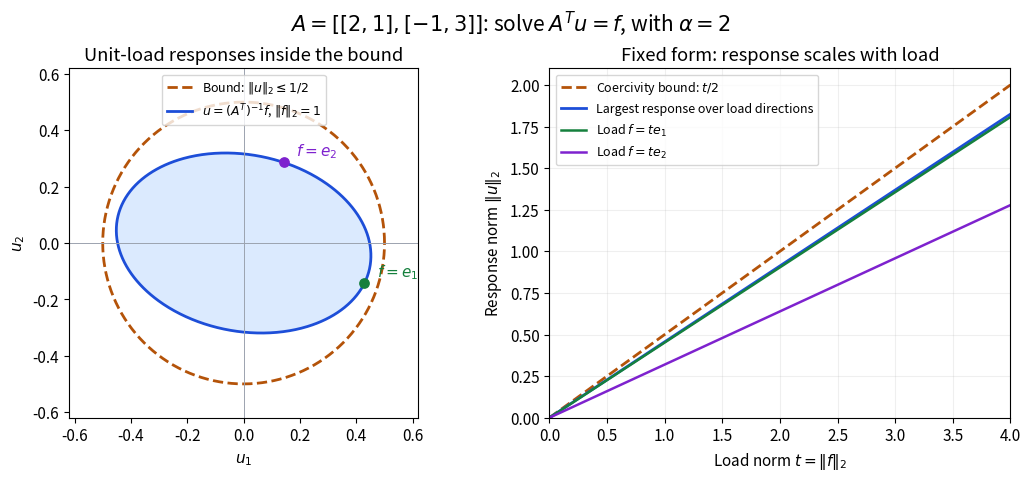

This figure's Python source: (Note: this script raises an exception after producing the figure.)
"""Plot A.T u = f and its coercivity bound; Python 3.14 / matplotlib 3.10.7 / NumPy 2.3.5."""
from pathlib import Path

import matplotlib.pyplot as plt
import numpy as np


def main():
    plt.rcParams.update({"font.size": 11, "figure.facecolor": "white", "axes.facecolor": "white"})
    matrix = np.array([[2., 1.], [-1., 3.]])
    angle = np.linspace(0, 2*np.pi, 721)
    loads = np.vstack((np.cos(angle), np.sin(angle)))
    responses = np.linalg.solve(matrix.T, loads)
    alpha = np.linalg.eigvalsh((matrix+matrix.T)/2)[0]
    assert alpha == 2
    assert np.max(np.linalg.norm(responses, axis=0)) <= 1/alpha
    assert np.allclose(matrix.T @ responses, loads, atol=1e-14)
    fig, (ellipse, growth) = plt.subplots(1, 2, figsize=(10.3, 4.7), layout="constrained")
    ellipse.plot(np.cos(angle)/alpha, np.sin(angle)/alpha, "--", color="#b45309", lw=2, label=r"Bound: $\|u\|_2\leq 1/2$")
    ellipse.fill(responses[0], responses[1], color="#dbeafe", alpha=1)
    ellipse.plot(responses[0], responses[1], color="#1d4ed8", lw=2, label=r"$u=(A^T)^{-1}f$, $\|f\|_2=1$")
    colors = ["#15803d", "#7e22ce"]
    for i, color in enumerate(colors):
        response = np.linalg.solve(matrix.T, np.eye(2)[:, i])
        ellipse.scatter(*response, color=color, s=45, zorder=4)
        ellipse.annotate(fr"$f=e_{i+1}$", response, xytext=(9, 5), textcoords="offset points", color=color)
    ellipse.axhline(0, color="#9ca3af", lw=0.7); ellipse.axvline(0, color="#9ca3af", lw=0.7)
    ellipse.set(xlabel=r"$u_1$", ylabel=r"$u_2$", aspect="equal", xlim=(-.62, .62), ylim=(-.62, .62), title="Unit-load responses inside the bound")
    ellipse.legend(loc="upper center", fontsize=9)
    magnitude = np.linspace(0, 4, 101)
    growth.plot(magnitude, magnitude/alpha, "--", color="#b45309", lw=2, label=r"Coercivity bound: $t/2$")
    largest = 1/np.linalg.svd(matrix, compute_uv=False)[-1]
    growth.plot(magnitude, largest*magnitude, color="#1d4ed8", lw=2, label="Largest response over load directions")
    for i, color in enumerate(colors):
        gain = np.linalg.norm(np.linalg.solve(matrix.T, np.eye(2)[:, i]))
        growth.plot(magnitude, gain*magnitude, color=color, lw=1.8, label=fr"Load $f=te_{i+1}$")
    growth.set(xlabel=r"Load norm $t=\|f\|_2$", ylabel=r"Response norm $\|u\|_2$", xlim=(0, 4), ylim=(0, 2.1), title="Fixed form: response scales with load")
    growth.grid(alpha=.2); growth.legend(loc="upper left", fontsize=9)
    fig.suptitle(r"$A=[[2,1],[-1,3]]$: solve $A^Tu=f$, with $\alpha=2$", fontsize=15)
    fig.savefig(Path.cwd() / (Path(__file__).stem + ".png"), dpi=110, facecolor="white", transparent=False)
    plt.close(fig)


if __name__ == "__main__":
    main()
